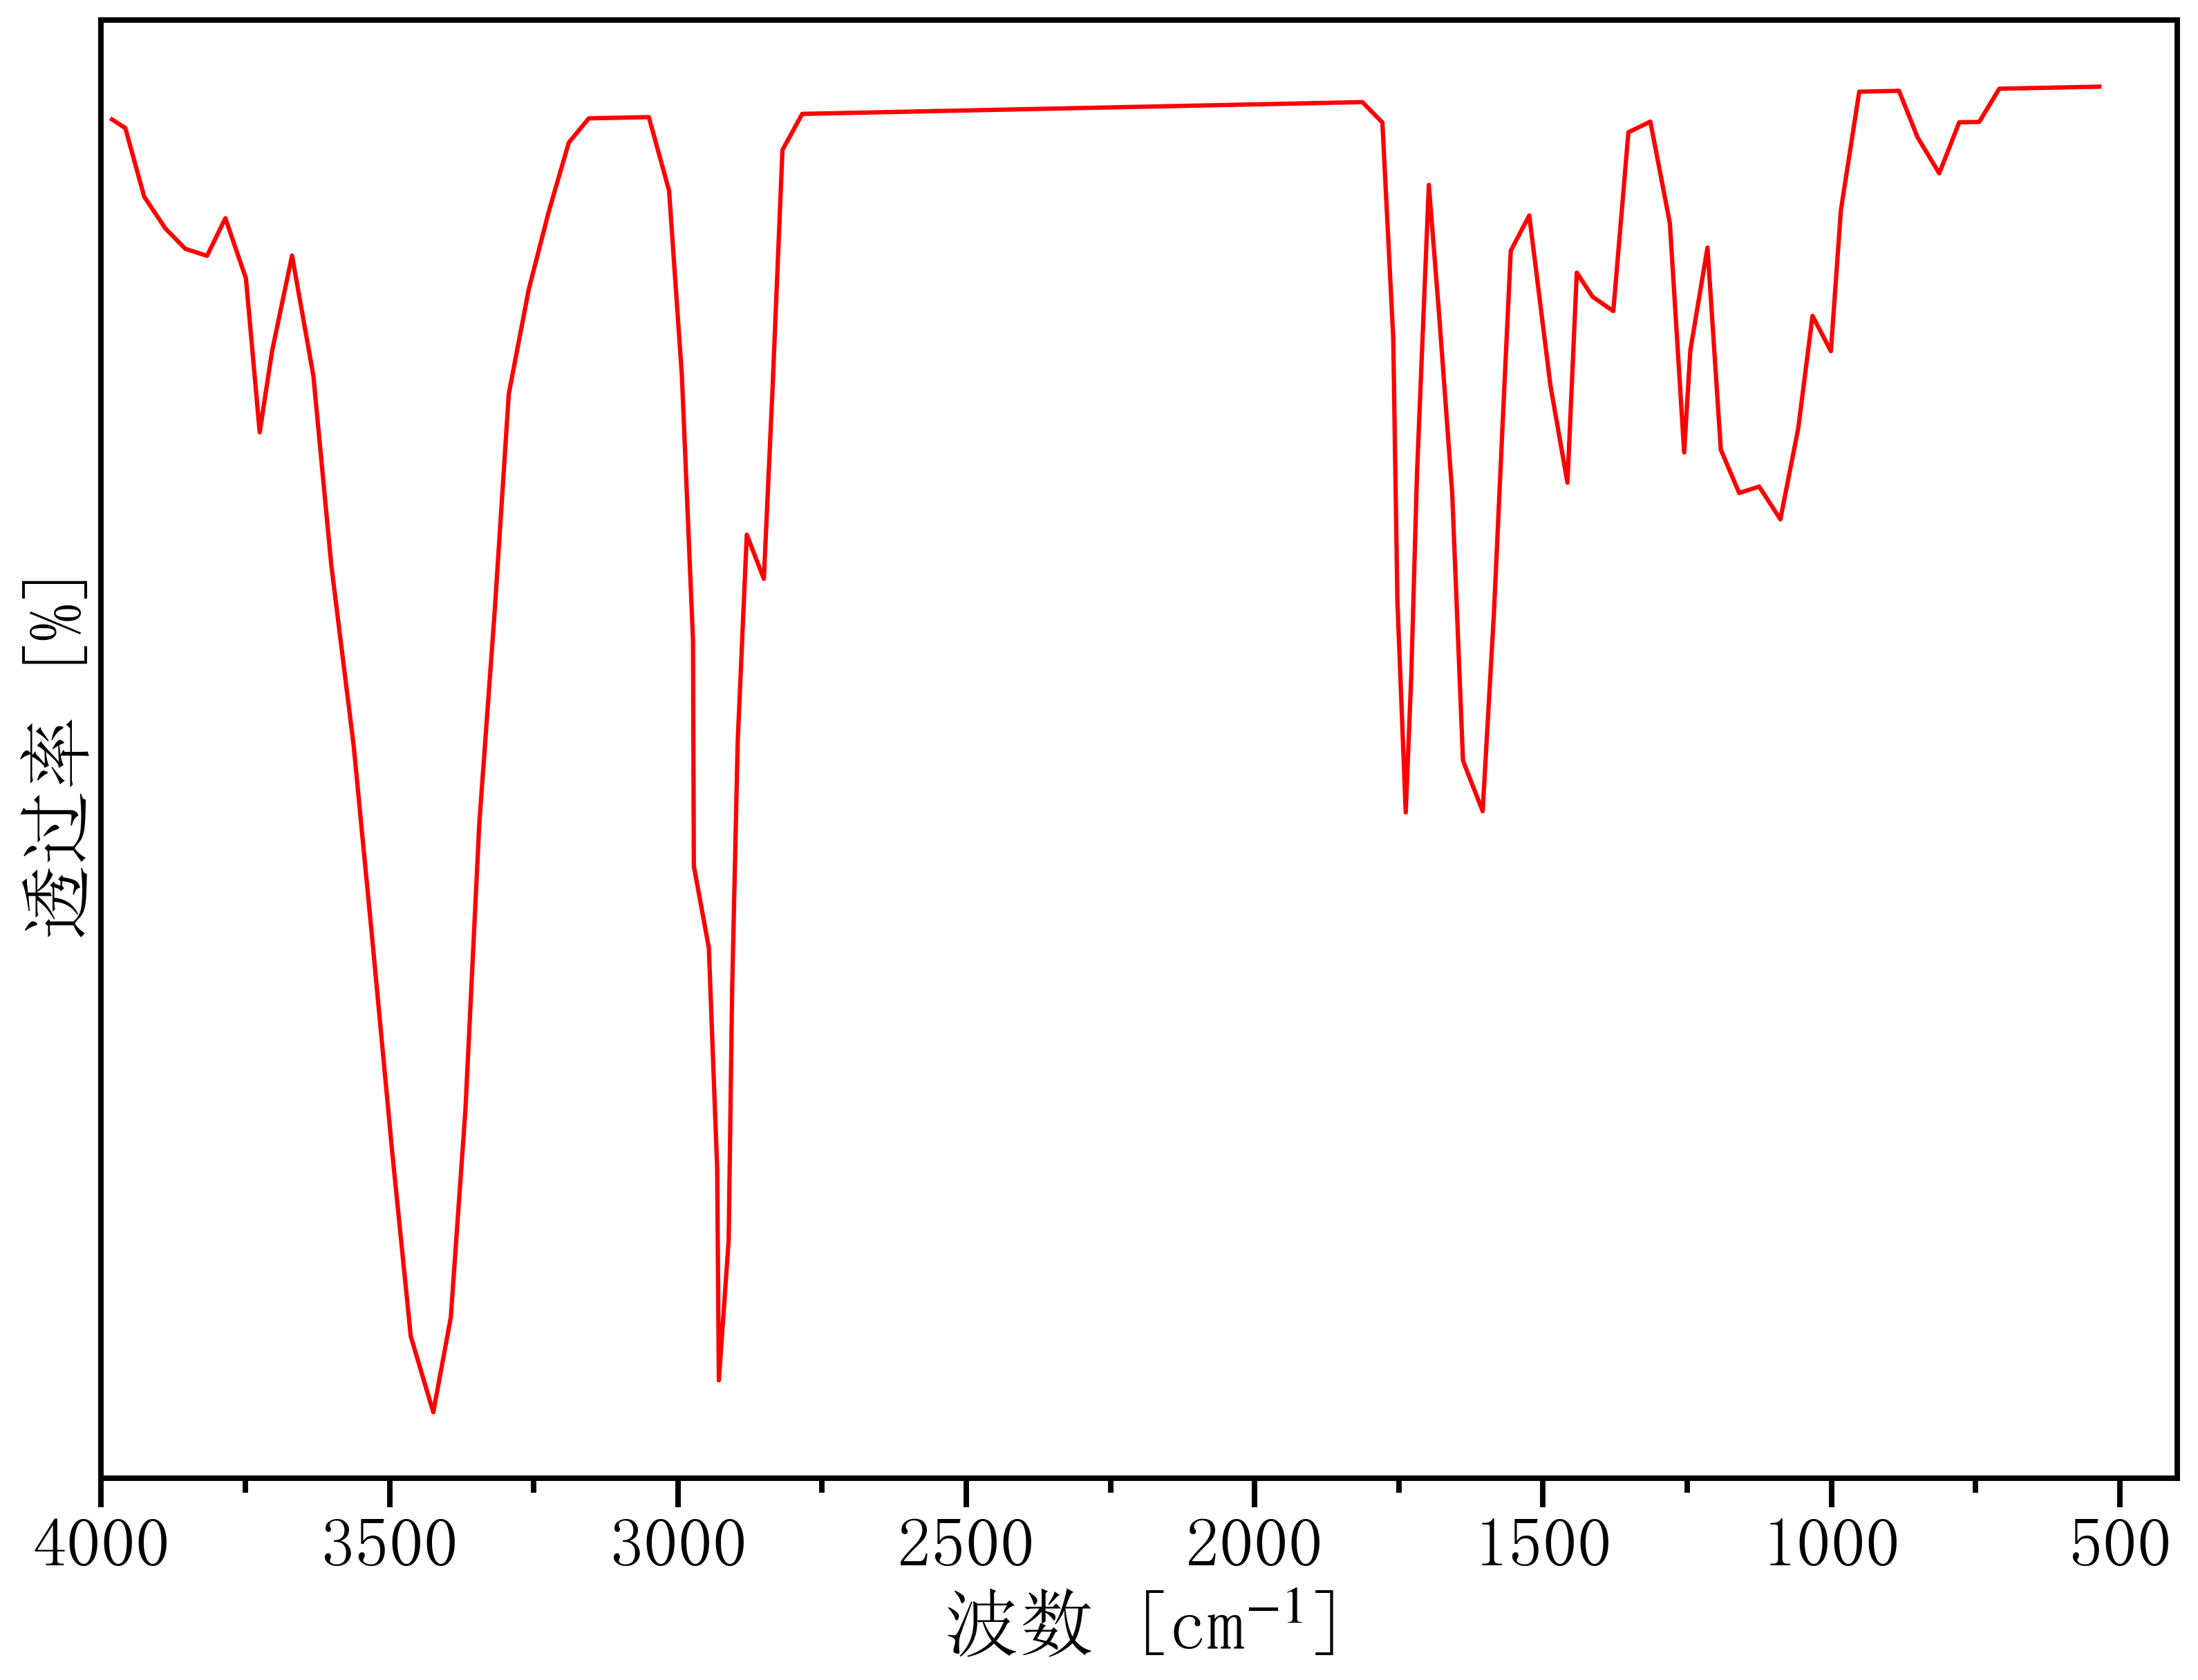

The table this chart was drawn from, first rows:
505.1667040862148, 45.21278078456202
3981, 45.12
3958, 45.06
3925, 44.63
3889, 44.42
3854, 44.3
3816, 44.25
3785, 44.49
3749, 44.11
3725, 43.13
3704, 43.65
3669, 44.25
3632, 43.49
3601, 42.29
3562, 41.14
3529, 39.89
3496, 38.58
3463, 37.4
3424, 36.92
3394, 37.52
3368, 38.84
3344, 40.65
3317, 42.02
3293, 43.38
3259, 44.04
3224, 44.53
3189, 44.97
3154, 45.12
3120, 45.13
3085, 45.13
3050, 45.13
3015, 44.66
2993, 43.49
2974, 41.81
2972, 40.38
2946, 39.86
2932, 38.46
2929, 37.12
2912, 38.01
2906, 39.61
2896, 41.16
2881, 42.48
2851, 42.2
2836, 43.42
2819, 44.92
2784, 45.15
2750, 45.15
2715, 45.16
2680, 45.16
2646, 45.16
2611, 45.16
2576, 45.17
2542, 45.17
2507, 45.17
2472, 45.17
2438, 45.18
2403, 45.18
2368, 45.18
2334, 45.19
2299, 45.19
2264, 45.19
... 60 more rows
